Labelled photos from "Dataset", an image-classification folder in amruta-123/Solid-Waste-Management-Project. The possible labels are: clean, waste.

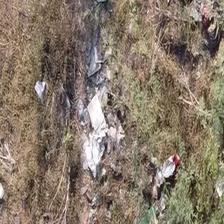
Label: waste

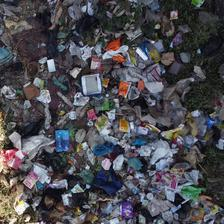
Label: waste

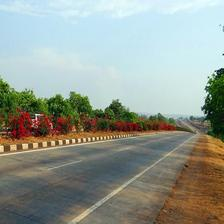
Label: clean

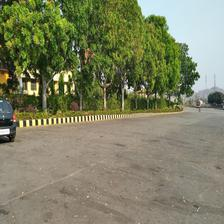
Label: clean

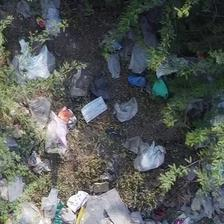
Label: waste

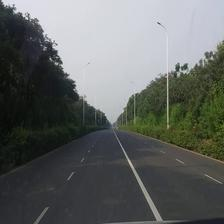
Label: clean
